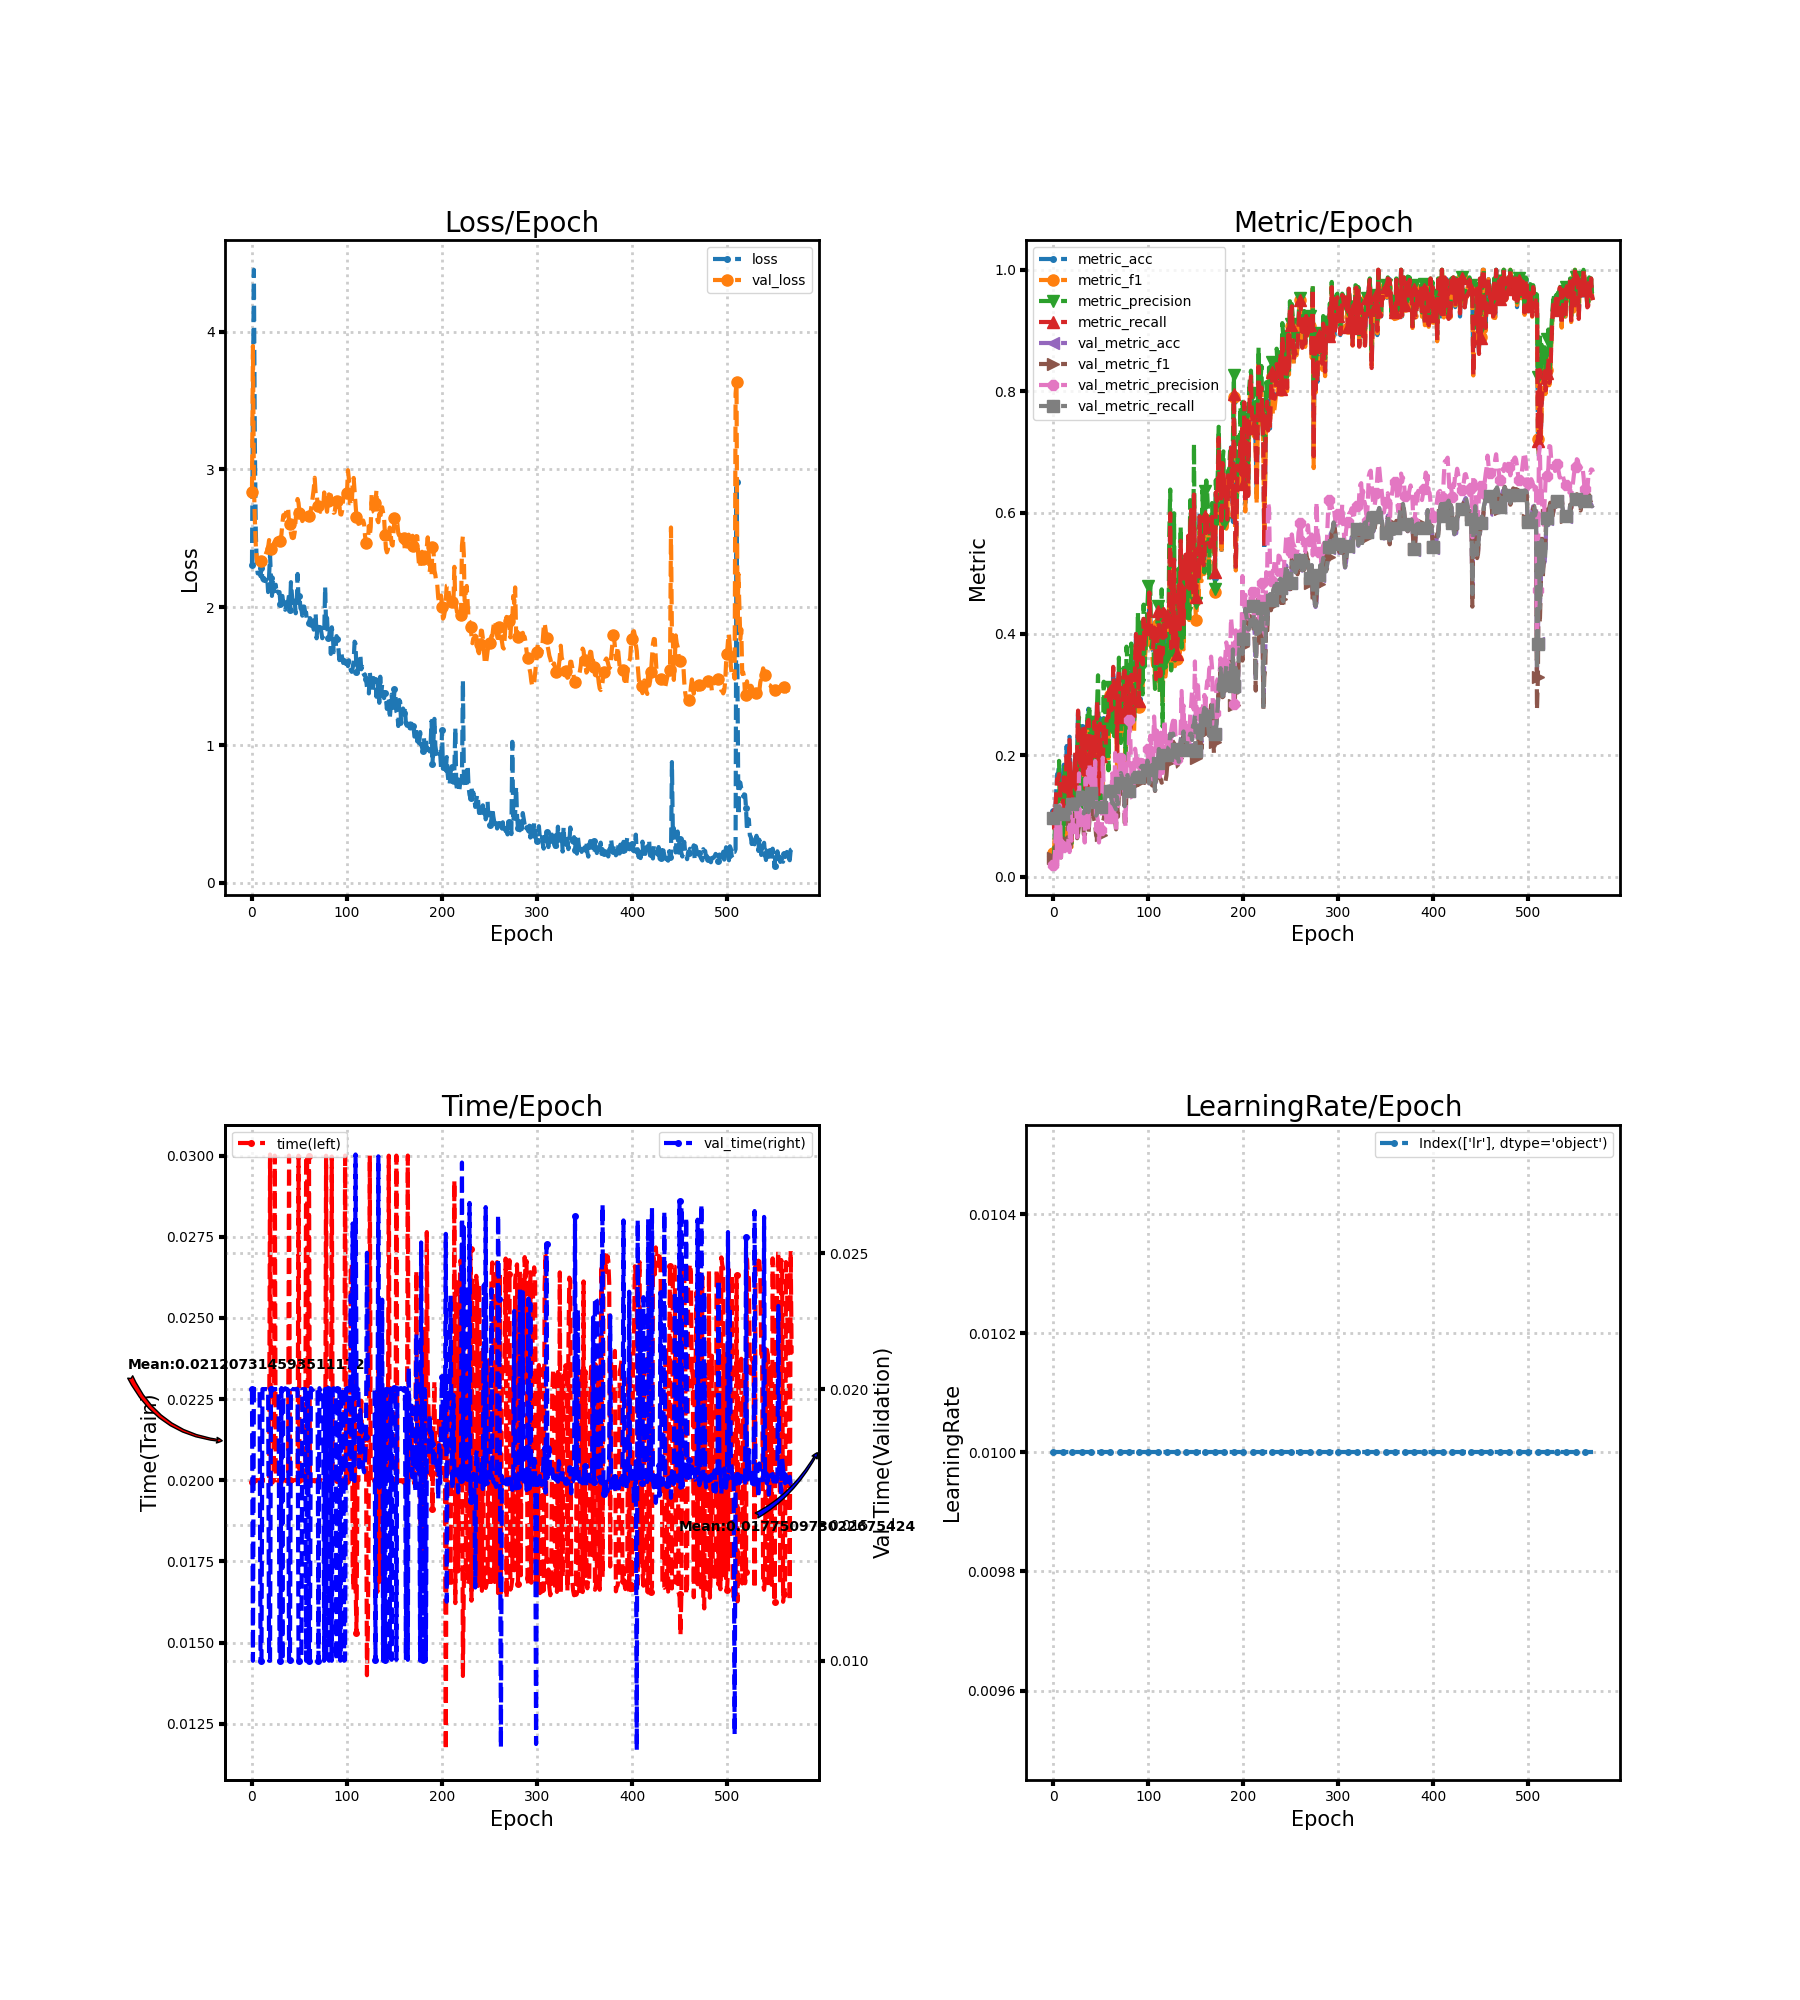

The table this chart was drawn from, first rows:
loss, metric_acc, metric_f1, metric_precision, metric_recall, time, lr, val_loss, val_metric_acc, val_metric_f1, val_metric_precision, val_metric_recall, val_time
2.306, 0.1077, 0.03887, 0.02481, 0.1042, 0.01996, 0.01, 2.836, 0.09573, 0.03163, 0.01931, 0.09605, 0.02
3.509, 0.07692, 0.05261, 0.04582, 0.07262, 0.01999, 0.01, 3.896, 0.1009, 0.02947, 0.02107, 0.1002, 0.01
4.448, 0.1077, 0.08529, 0.1021, 0.1119, 0.02, 0.01, 2.901, 0.1009, 0.04504, 0.05339, 0.1004, 0.02
3.199, 0.1385, 0.1211, 0.1121, 0.1381, 0.02, 0.01, 2.638, 0.1231, 0.06306, 0.11, 0.1243, 0.02
2.552, 0.1692, 0.1252, 0.1118, 0.1613, 0.01997, 0.01, 2.451, 0.09402, 0.02975, 0.01852, 0.0961, 0.01999
2.311, 0.1692, 0.119, 0.1037, 0.1595, 0.02, 0.01, 2.349, 0.106, 0.06275, 0.05181, 0.1074, 0.02
2.246, 0.1846, 0.1394, 0.191, 0.169, 0.02, 0.01, 2.322, 0.1145, 0.0627, 0.04625, 0.116, 0.02
2.245, 0.1692, 0.09504, 0.07011, 0.1577, 0.02, 0.01, 2.323, 0.1111, 0.05412, 0.1181, 0.1131, 0.02
2.246, 0.1077, 0.04651, 0.03193, 0.09345, 0.02, 0.01, 2.327, 0.106, 0.04499, 0.03145, 0.1078, 0.02
2.225, 0.1077, 0.07976, 0.1375, 0.0994, 0.01996, 0.01, 2.333, 0.106, 0.06475, 0.05911, 0.1069, 0.01003
2.285, 0.1231, 0.07436, 0.05598, 0.1155, 0.02, 0.01, 2.338, 0.1026, 0.06029, 0.04948, 0.103, 0.01
2.203, 0.1846, 0.1307, 0.1308, 0.1714, 0.02, 0.01, 2.348, 0.1043, 0.06094, 0.0561, 0.1047, 0.02
2.194, 0.1385, 0.1135, 0.1812, 0.1339, 0.02, 0.01, 2.358, 0.1026, 0.05955, 0.04488, 0.103, 0.02
2.21, 0.1538, 0.1024, 0.08762, 0.1446, 0.02, 0.01, 2.364, 0.09915, 0.05855, 0.0482, 0.09933, 0.02
2.19, 0.2154, 0.174, 0.1773, 0.206, 0.02, 0.01, 2.374, 0.1043, 0.05866, 0.04452, 0.1042, 0.02
2.196, 0.1538, 0.1261, 0.1212, 0.153, 0.02, 0.01, 2.395, 0.1162, 0.06512, 0.04711, 0.1165, 0.02
2.22, 0.1231, 0.1052, 0.1608, 0.1226, 0.02, 0.01, 2.411, 0.1094, 0.06041, 0.06411, 0.1093, 0.02
2.11, 0.2308, 0.1692, 0.1602, 0.2256, 0.02, 0.01, 2.434, 0.106, 0.0513, 0.04067, 0.1063, 0.02
2.227, 0.1692, 0.1276, 0.1163, 0.1655, 0.02, 0.01, 2.487, 0.09915, 0.04588, 0.1277, 0.101, 0.01
2.382, 0.06154, 0.04872, 0.05476, 0.05833, 0.03003, 0.01, 2.447, 0.1214, 0.07687, 0.05934, 0.1226, 0.01
2.21, 0.1692, 0.1367, 0.1349, 0.1631, 0.01997, 0.01, 2.421, 0.1197, 0.08652, 0.08008, 0.1197, 0.02
2.082, 0.1538, 0.131, 0.1165, 0.1619, 0.02, 0.01, 2.436, 0.135, 0.1017, 0.1091, 0.1344, 0.02003
2.194, 0.1538, 0.133, 0.1575, 0.1571, 0.02, 0.01, 2.45, 0.1214, 0.08882, 0.1103, 0.1208, 0.02
2.115, 0.2, 0.1565, 0.1381, 0.2048, 0.02, 0.01, 2.463, 0.1231, 0.09801, 0.112, 0.1227, 0.02
2.154, 0.1385, 0.1111, 0.09762, 0.1435, 0.03, 0.01, 2.477, 0.1231, 0.09658, 0.1137, 0.1232, 0.02
2.163, 0.2, 0.157, 0.1401, 0.197, 0.02, 0.01, 2.492, 0.106, 0.06351, 0.06522, 0.1062, 0.02
2.095, 0.2769, 0.2239, 0.2471, 0.2738, 0.02, 0.01, 2.498, 0.1111, 0.0713, 0.073, 0.1116, 0.02
2.114, 0.2154, 0.1921, 0.2627, 0.2149, 0.02, 0.01, 2.469, 0.1265, 0.08379, 0.1704, 0.1272, 0.02
2.104, 0.2, 0.1472, 0.1543, 0.1881, 0.02, 0.01, 2.457, 0.1248, 0.08178, 0.0931, 0.1256, 0.02
2.11, 0.1846, 0.1449, 0.1826, 0.1768, 0.02, 0.01, 2.454, 0.1197, 0.07949, 0.08922, 0.1202, 0.01
2.021, 0.2462, 0.2023, 0.2198, 0.2375, 0.01997, 0.01, 2.481, 0.1316, 0.09341, 0.09179, 0.1318, 0.009996
2.07, 0.1692, 0.1171, 0.1151, 0.1696, 0.02, 0.01, 2.528, 0.1385, 0.1055, 0.1049, 0.1385, 0.02004
2.082, 0.2, 0.1734, 0.1902, 0.1946, 0.02, 0.01, 2.61, 0.1043, 0.06998, 0.09127, 0.1044, 0.01
2.022, 0.2462, 0.2092, 0.2208, 0.244, 0.02004, 0.01, 2.669, 0.1094, 0.06802, 0.05645, 0.1097, 0.01996
2.039, 0.1385, 0.1105, 0.166, 0.1452, 0.02, 0.01, 2.654, 0.1145, 0.07735, 0.1623, 0.1154, 0.02
1.982, 0.2154, 0.1558, 0.1269, 0.2065, 0.02, 0.01, 2.677, 0.1231, 0.09368, 0.09548, 0.1242, 0.02003
2.009, 0.2615, 0.2556, 0.2737, 0.2548, 0.01997, 0.01, 2.686, 0.1179, 0.08606, 0.08529, 0.1189, 0.02
2.035, 0.2769, 0.2343, 0.2611, 0.2583, 0.02, 0.01, 2.723, 0.106, 0.07088, 0.07407, 0.1064, 0.02
2.041, 0.2308, 0.203, 0.2824, 0.2333, 0.02003, 0.01, 2.723, 0.1128, 0.09382, 0.1868, 0.1132, 0.01997
2.088, 0.1538, 0.1268, 0.1149, 0.1488, 0.03, 0.01, 2.616, 0.135, 0.1264, 0.1495, 0.1353, 0.01
1.98, 0.2, 0.2137, 0.2492, 0.2077, 0.02, 0.01, 2.607, 0.1368, 0.1074, 0.1726, 0.1374, 0.01003
2.182, 0.2154, 0.1708, 0.1519, 0.2173, 0.02, 0.01, 2.537, 0.1368, 0.113, 0.1154, 0.1372, 0.02004
2.094, 0.2308, 0.2207, 0.2675, 0.2274, 0.01996, 0.01, 2.505, 0.1231, 0.107, 0.1212, 0.1229, 0.02
2.005, 0.2462, 0.2132, 0.2302, 0.2554, 0.02, 0.01, 2.502, 0.1077, 0.09378, 0.1463, 0.1075, 0.02
2.037, 0.2154, 0.1759, 0.1775, 0.2238, 0.02, 0.01, 2.505, 0.1077, 0.08727, 0.1907, 0.1075, 0.02
2.047, 0.2, 0.1648, 0.1469, 0.2071, 0.02, 0.01, 2.546, 0.1009, 0.06816, 0.07666, 0.1008, 0.02
1.956, 0.2923, 0.2397, 0.2833, 0.2905, 0.02, 0.01, 2.637, 0.1043, 0.06496, 0.1009, 0.1046, 0.02
1.996, 0.2462, 0.24, 0.3319, 0.2548, 0.02, 0.01, 2.699, 0.1111, 0.07881, 0.09101, 0.1116, 0.02
2.242, 0.1385, 0.1329, 0.1647, 0.1363, 0.02, 0.01, 2.785, 0.1128, 0.06571, 0.05648, 0.1134, 0.02
2.049, 0.2615, 0.202, 0.2018, 0.2524, 0.03, 0.01, 2.756, 0.1128, 0.06814, 0.08498, 0.1134, 0.01
2.079, 0.2, 0.1344, 0.1266, 0.1988, 0.02, 0.01, 2.686, 0.1145, 0.06861, 0.07763, 0.1157, 0.01
1.992, 0.2154, 0.1516, 0.1358, 0.2054, 0.01997, 0.01, 2.669, 0.1214, 0.07791, 0.07568, 0.1226, 0.01
1.984, 0.1692, 0.13, 0.185, 0.1601, 0.02, 0.01, 2.651, 0.1162, 0.09064, 0.1961, 0.117, 0.01
1.939, 0.2615, 0.2463, 0.3214, 0.2548, 0.02, 0.01, 2.625, 0.1179, 0.09516, 0.144, 0.1183, 0.02
2.005, 0.2308, 0.1875, 0.1927, 0.2286, 0.02, 0.01, 2.635, 0.1248, 0.1068, 0.1373, 0.1249, 0.02
2.005, 0.2154, 0.2073, 0.2898, 0.2155, 0.02, 0.01, 2.677, 0.135, 0.1008, 0.1102, 0.1355, 0.02
1.961, 0.2615, 0.2342, 0.2991, 0.2589, 0.02, 0.01, 2.677, 0.1453, 0.106, 0.09045, 0.1455, 0.02
1.961, 0.2615, 0.2316, 0.2839, 0.2631, 0.03, 0.01, 2.627, 0.1538, 0.1095, 0.1004, 0.1537, 0.009998
1.885, 0.2615, 0.1953, 0.1754, 0.2625, 0.03, 0.01, 2.624, 0.147, 0.1127, 0.09918, 0.147, 0.02
1.885, 0.3077, 0.2806, 0.2909, 0.3083, 0.02, 0.01, 2.664, 0.1333, 0.1089, 0.1193, 0.1334, 0.02
... 509 more rows
